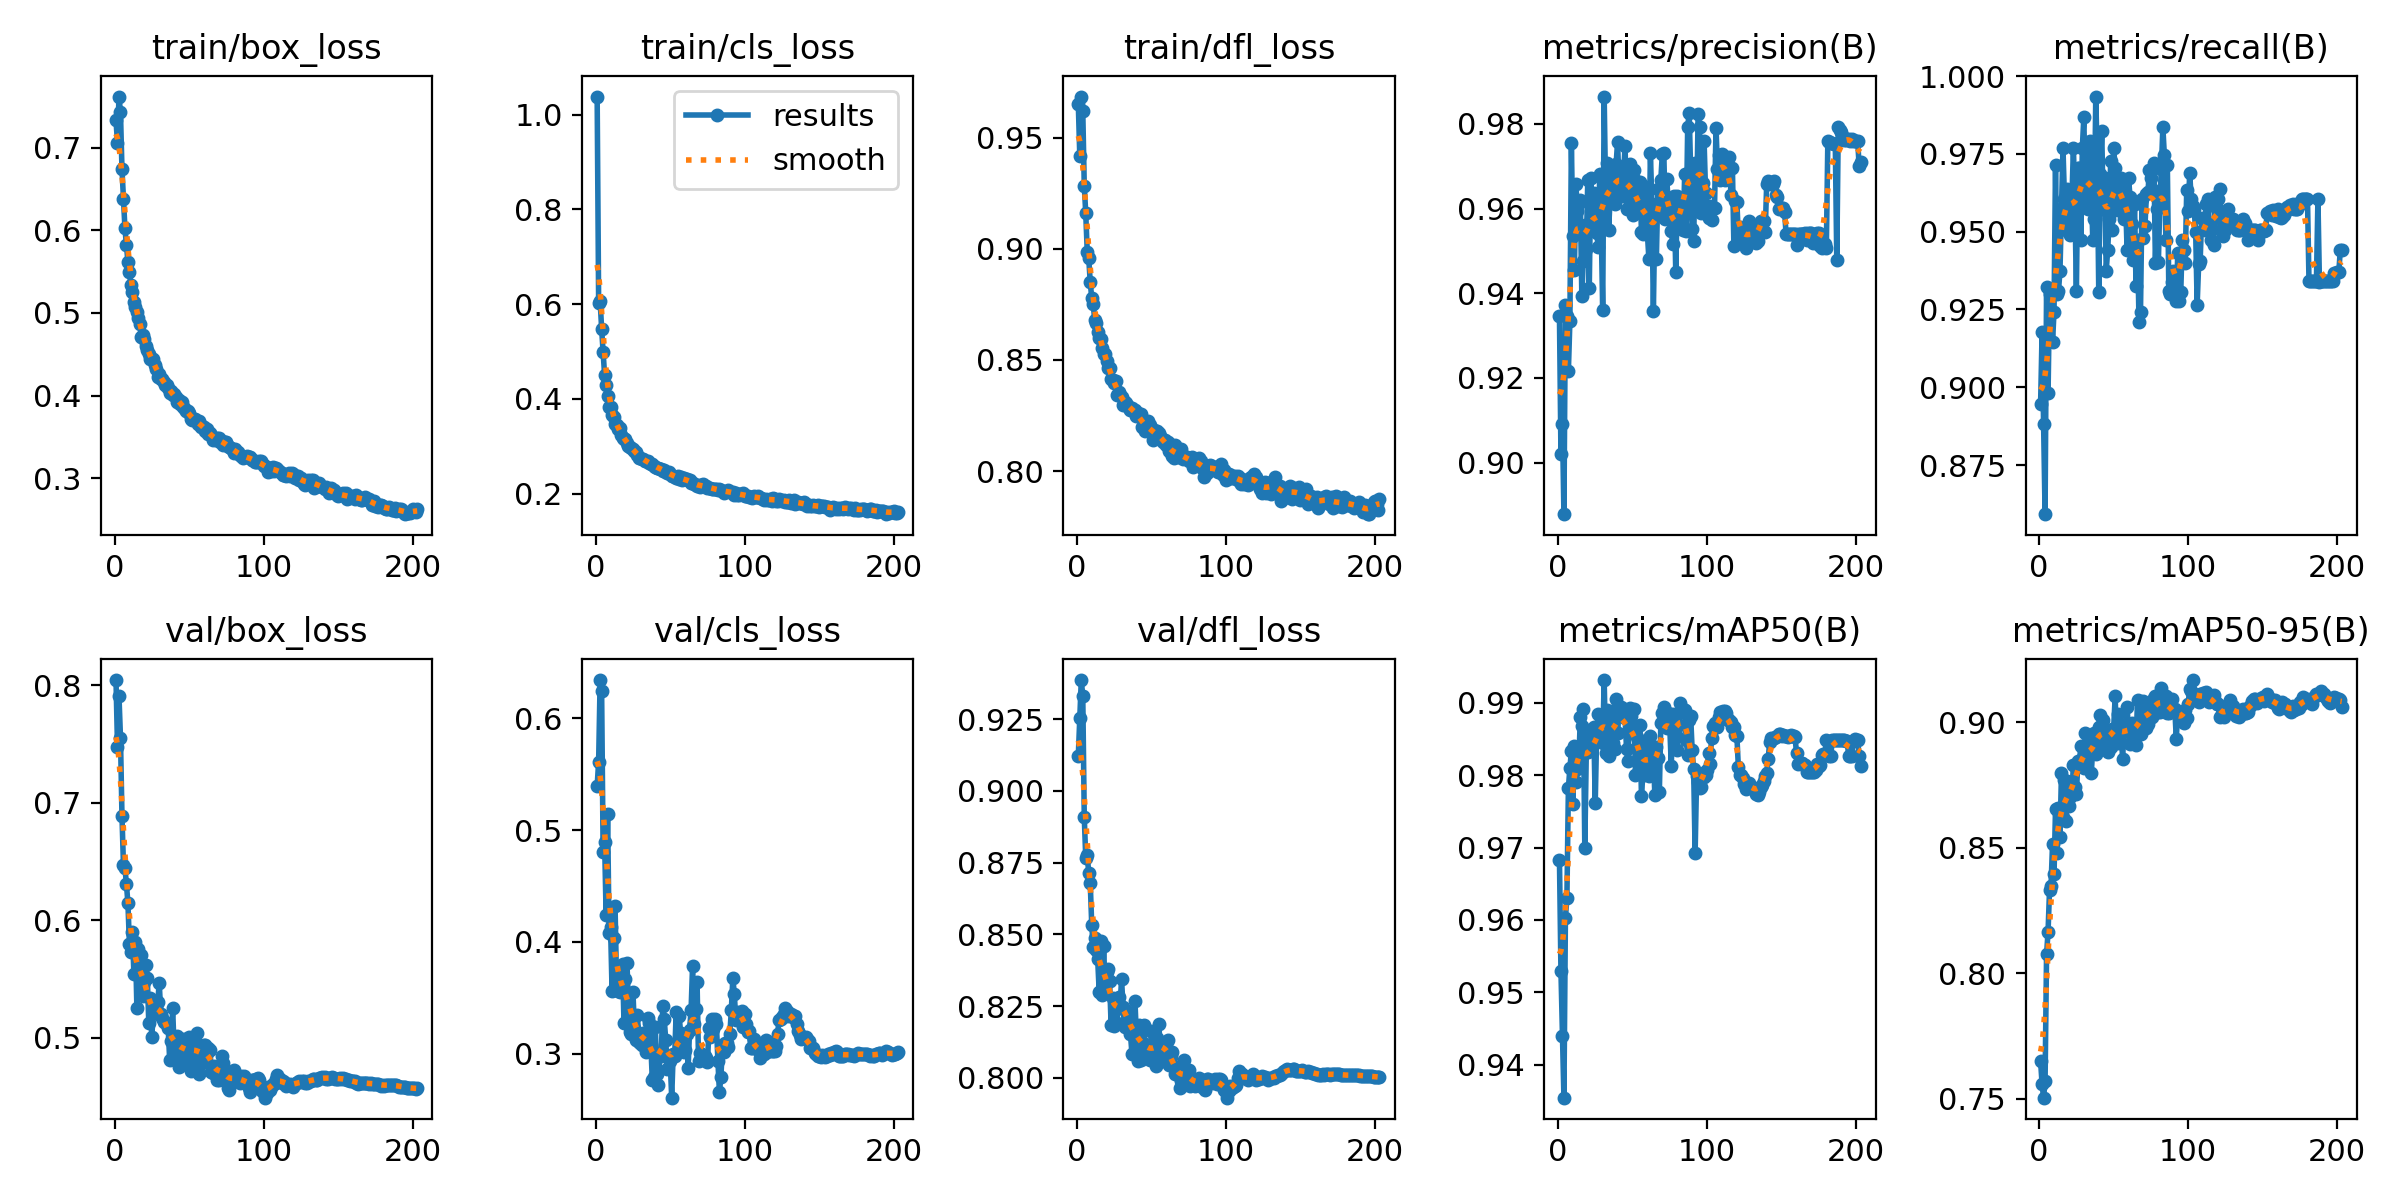

Data behind this chart, as committed beside it:
epoch, time, train/box_loss, train/cls_loss, train/dfl_loss, metrics/precision(B), metrics/recall(B), metrics/mAP50(B), metrics/mAP50-95(B), val/box_loss, val/cls_loss, val/dfl_loss, lr/pg0, lr/pg1, lr/pg2
1, 138.3, 0.7333, 1.038, 0.9652, 0.9347, 0.8948, 0.9683, 0.7649, 0.8043, 0.5392, 0.9123, 0.003329, 0.003329, 0.003329
2, 264.9, 0.7057, 0.6022, 0.9416, 0.902, 0.9178, 0.9529, 0.7557, 0.7477, 0.5612, 0.9254, 0.006656, 0.006656, 0.006656
3, 390.7, 0.7621, 0.6069, 0.9686, 0.9091, 0.8882, 0.9439, 0.7504, 0.7906, 0.6342, 0.9386, 0.009976, 0.009976, 0.009976
4, 515.4, 0.743, 0.5483, 0.962, 0.8878, 0.8592, 0.9355, 0.7571, 0.7554, 0.6245, 0.933, 0.00997, 0.00997, 0.00997
5, 640, 0.6744, 0.4999, 0.9285, 0.9372, 0.9323, 0.9603, 0.8076, 0.6889, 0.4803, 0.8909, 0.00996, 0.00996, 0.00996
6, 764.5, 0.6379, 0.4499, 0.9159, 0.9347, 0.898, 0.963, 0.8166, 0.6469, 0.4897, 0.8766, 0.00995, 0.00995, 0.00995
7, 889.3, 0.6023, 0.4298, 0.8987, 0.9217, 0.93, 0.9782, 0.8334, 0.6445, 0.4243, 0.8776, 0.009941, 0.009941, 0.009941
8, 1014, 0.5823, 0.4059, 0.8957, 0.9335, 0.9309, 0.981, 0.835, 0.6308, 0.5147, 0.8713, 0.009931, 0.009931, 0.009931
9, 1139, 0.5619, 0.383, 0.8851, 0.9754, 0.9144, 0.9833, 0.8515, 0.6144, 0.408, 0.868, 0.009921, 0.009921, 0.009921
10, 1264, 0.5494, 0.3828, 0.8779, 0.9536, 0.9243, 0.9761, 0.8394, 0.58, 0.4132, 0.8534, 0.009911, 0.009911, 0.009911
11, 1389, 0.5339, 0.3659, 0.8752, 0.9456, 0.9716, 0.984, 0.8655, 0.5731, 0.356, 0.8455, 0.009901, 0.009901, 0.009901
12, 1513, 0.5252, 0.3614, 0.8679, 0.9658, 0.9301, 0.979, 0.8478, 0.5898, 0.4039, 0.8488, 0.009891, 0.009891, 0.009891
13, 1639, 0.5132, 0.3465, 0.8666, 0.9595, 0.9309, 0.9809, 0.866, 0.5545, 0.432, 0.8446, 0.009881, 0.009881, 0.009881
14, 1764, 0.5071, 0.3458, 0.8628, 0.9613, 0.9375, 0.9818, 0.8543, 0.5814, 0.3649, 0.8413, 0.009871, 0.009871, 0.009871
15, 1888, 0.5014, 0.3359, 0.8599, 0.9621, 0.9572, 0.988, 0.88, 0.5256, 0.3556, 0.8301, 0.009861, 0.009861, 0.009861
16, 2013, 0.494, 0.339, 0.8593, 0.9395, 0.977, 0.9868, 0.8624, 0.576, 0.3551, 0.8476, 0.009851, 0.009851, 0.009851
17, 2137, 0.4869, 0.3233, 0.8555, 0.9477, 0.9605, 0.9892, 0.8772, 0.5586, 0.3564, 0.8289, 0.009842, 0.009842, 0.009842
18, 2262, 0.4713, 0.3166, 0.8528, 0.9562, 0.9507, 0.97, 0.8606, 0.5706, 0.3803, 0.8459, 0.009832, 0.009832, 0.009832
19, 2388, 0.4729, 0.3165, 0.8525, 0.9505, 0.9638, 0.9831, 0.8766, 0.5359, 0.3277, 0.8299, 0.009822, 0.009822, 0.009822
20, 2512, 0.4689, 0.3151, 0.8496, 0.9668, 0.958, 0.9832, 0.8667, 0.5472, 0.367, 0.8369, 0.009812, 0.009812, 0.009812
21, 2637, 0.4606, 0.3065, 0.8462, 0.9413, 0.9488, 0.9841, 0.8701, 0.5623, 0.3808, 0.8378, 0.009802, 0.009802, 0.009802
22, 2762, 0.4552, 0.3018, 0.8466, 0.9673, 0.9605, 0.9846, 0.8722, 0.551, 0.3436, 0.8337, 0.009792, 0.009792, 0.009792
23, 2886, 0.4508, 0.2991, 0.8414, 0.9549, 0.977, 0.9856, 0.8829, 0.5124, 0.3193, 0.8184, 0.009782, 0.009782, 0.009782
24, 3011, 0.4438, 0.2968, 0.841, 0.9637, 0.9594, 0.9867, 0.8743, 0.534, 0.3176, 0.8278, 0.009772, 0.009772, 0.009772
25, 3135, 0.4442, 0.2942, 0.8397, 0.9593, 0.9309, 0.9761, 0.8713, 0.5005, 0.3552, 0.8181, 0.009762, 0.009762, 0.009762
26, 3260, 0.4441, 0.2904, 0.8405, 0.9541, 0.9704, 0.9862, 0.8847, 0.522, 0.3228, 0.8258, 0.009753, 0.009753, 0.009753
27, 3385, 0.4371, 0.2878, 0.8341, 0.951, 0.9704, 0.9884, 0.8843, 0.5214, 0.3125, 0.8192, 0.009743, 0.009743, 0.009743
28, 3510, 0.4323, 0.2822, 0.8355, 0.9683, 0.9474, 0.9861, 0.8906, 0.5261, 0.335, 0.8281, 0.009733, 0.009733, 0.009733
29, 3635, 0.4225, 0.2762, 0.8341, 0.9558, 0.977, 0.9882, 0.8854, 0.5303, 0.3106, 0.8245, 0.009723, 0.009723, 0.009723
30, 3760, 0.4264, 0.2764, 0.8332, 0.9361, 0.9868, 0.9844, 0.8819, 0.5472, 0.3098, 0.8345, 0.009713, 0.009713, 0.009713
31, 3885, 0.4198, 0.2724, 0.8297, 0.9865, 0.9597, 0.9931, 0.896, 0.5207, 0.3073, 0.8247, 0.009703, 0.009703, 0.009703
32, 4010, 0.4206, 0.2724, 0.8313, 0.9625, 0.9638, 0.983, 0.8858, 0.5174, 0.3184, 0.8178, 0.009693, 0.009693, 0.009693
33, 4135, 0.416, 0.2693, 0.8307, 0.9707, 0.9572, 0.989, 0.891, 0.5138, 0.3109, 0.8233, 0.009683, 0.009683, 0.009683
34, 4259, 0.4127, 0.269, 0.8292, 0.9551, 0.979, 0.9827, 0.8888, 0.5139, 0.3011, 0.8226, 0.009673, 0.009673, 0.009673
35, 4384, 0.4126, 0.2689, 0.8284, 0.9627, 0.9638, 0.9849, 0.8799, 0.5122, 0.332, 0.8221, 0.009663, 0.009663, 0.009663
36, 4509, 0.4087, 0.2644, 0.8275, 0.9688, 0.9474, 0.9888, 0.89, 0.5083, 0.327, 0.8153, 0.009654, 0.009654, 0.009654
37, 4634, 0.4035, 0.2625, 0.8286, 0.9623, 0.9539, 0.9844, 0.8959, 0.4811, 0.3079, 0.8082, 0.009644, 0.009644, 0.009644
38, 4759, 0.4052, 0.2629, 0.8274, 0.9612, 0.9934, 0.9836, 0.8876, 0.497, 0.2763, 0.8172, 0.009634, 0.009634, 0.009634
39, 4884, 0.401, 0.2586, 0.8274, 0.9705, 0.9732, 0.9904, 0.8931, 0.5251, 0.2791, 0.8269, 0.009624, 0.009624, 0.009624
40, 5010, 0.402, 0.2574, 0.8249, 0.9759, 0.9307, 0.9859, 0.8983, 0.4893, 0.3236, 0.8138, 0.009614, 0.009614, 0.009614
41, 5135, 0.3982, 0.2552, 0.826, 0.964, 0.9686, 0.9893, 0.903, 0.4889, 0.2814, 0.8058, 0.009604, 0.009604, 0.009604
42, 5260, 0.3927, 0.2551, 0.8248, 0.9645, 0.9822, 0.9894, 0.8904, 0.502, 0.2718, 0.8185, 0.009594, 0.009594, 0.009594
43, 5385, 0.3946, 0.2526, 0.8257, 0.963, 0.9572, 0.9892, 0.9011, 0.4757, 0.2982, 0.8062, 0.009584, 0.009584, 0.009584
44, 5510, 0.3893, 0.2516, 0.8197, 0.9678, 0.9671, 0.9889, 0.8965, 0.4985, 0.2983, 0.8125, 0.009574, 0.009574, 0.009574
45, 5635, 0.392, 0.249, 0.8195, 0.9749, 0.9375, 0.9879, 0.8947, 0.4993, 0.3422, 0.8185, 0.009564, 0.009564, 0.009564
46, 5760, 0.3856, 0.25, 0.8179, 0.9599, 0.9441, 0.9836, 0.8884, 0.4807, 0.3307, 0.8072, 0.009555, 0.009555, 0.009555
47, 5885, 0.3835, 0.246, 0.8202, 0.9635, 0.9539, 0.982, 0.89, 0.4995, 0.3122, 0.8104, 0.009545, 0.009545, 0.009545
48, 6010, 0.3816, 0.2447, 0.8227, 0.9705, 0.9727, 0.9893, 0.8902, 0.4914, 0.2865, 0.8095, 0.009535, 0.009535, 0.009535
49, 6135, 0.3819, 0.2459, 0.8206, 0.9638, 0.9507, 0.9881, 0.8974, 0.4808, 0.2968, 0.8064, 0.009525, 0.009525, 0.009525
50, 6259, 0.3783, 0.2425, 0.8183, 0.9585, 0.977, 0.9864, 0.8976, 0.5008, 0.293, 0.8163, 0.009515, 0.009515, 0.009515
51, 6383, 0.3722, 0.2376, 0.8142, 0.9692, 0.9704, 0.9891, 0.9104, 0.4716, 0.2606, 0.8065, 0.009505, 0.009505, 0.009505
52, 6508, 0.3699, 0.2371, 0.8187, 0.9668, 0.957, 0.98, 0.8919, 0.4983, 0.3, 0.8126, 0.009495, 0.009495, 0.009495
53, 6633, 0.3714, 0.2356, 0.815, 0.96, 0.9671, 0.9853, 0.9035, 0.4803, 0.2977, 0.804, 0.009485, 0.009485, 0.009485
54, 6758, 0.3715, 0.2325, 0.8178, 0.9594, 0.9605, 0.9837, 0.8918, 0.4979, 0.3375, 0.8138, 0.009475, 0.009475, 0.009475
55, 6883, 0.3695, 0.2378, 0.817, 0.9663, 0.9671, 0.9869, 0.8972, 0.5045, 0.301, 0.8187, 0.009465, 0.009465, 0.009465
56, 7007, 0.3653, 0.2314, 0.816, 0.9545, 0.9638, 0.9771, 0.8853, 0.4901, 0.3338, 0.81, 0.009456, 0.009456, 0.009456
57, 7132, 0.3695, 0.2345, 0.8147, 0.9539, 0.954, 0.9803, 0.8991, 0.4691, 0.3181, 0.806, 0.009446, 0.009446, 0.009446
58, 7256, 0.362, 0.2283, 0.813, 0.9637, 0.9602, 0.9801, 0.8968, 0.4894, 0.3037, 0.8117, 0.009436, 0.009436, 0.009436
59, 7381, 0.3636, 0.2323, 0.814, 0.9652, 0.9441, 0.9842, 0.9063, 0.4788, 0.3011, 0.8102, 0.009426, 0.009426, 0.009426
60, 7505, 0.3622, 0.2302, 0.8115, 0.9539, 0.9671, 0.9836, 0.896, 0.494, 0.303, 0.8118, 0.009416, 0.009416, 0.009416
... 143 more rows
